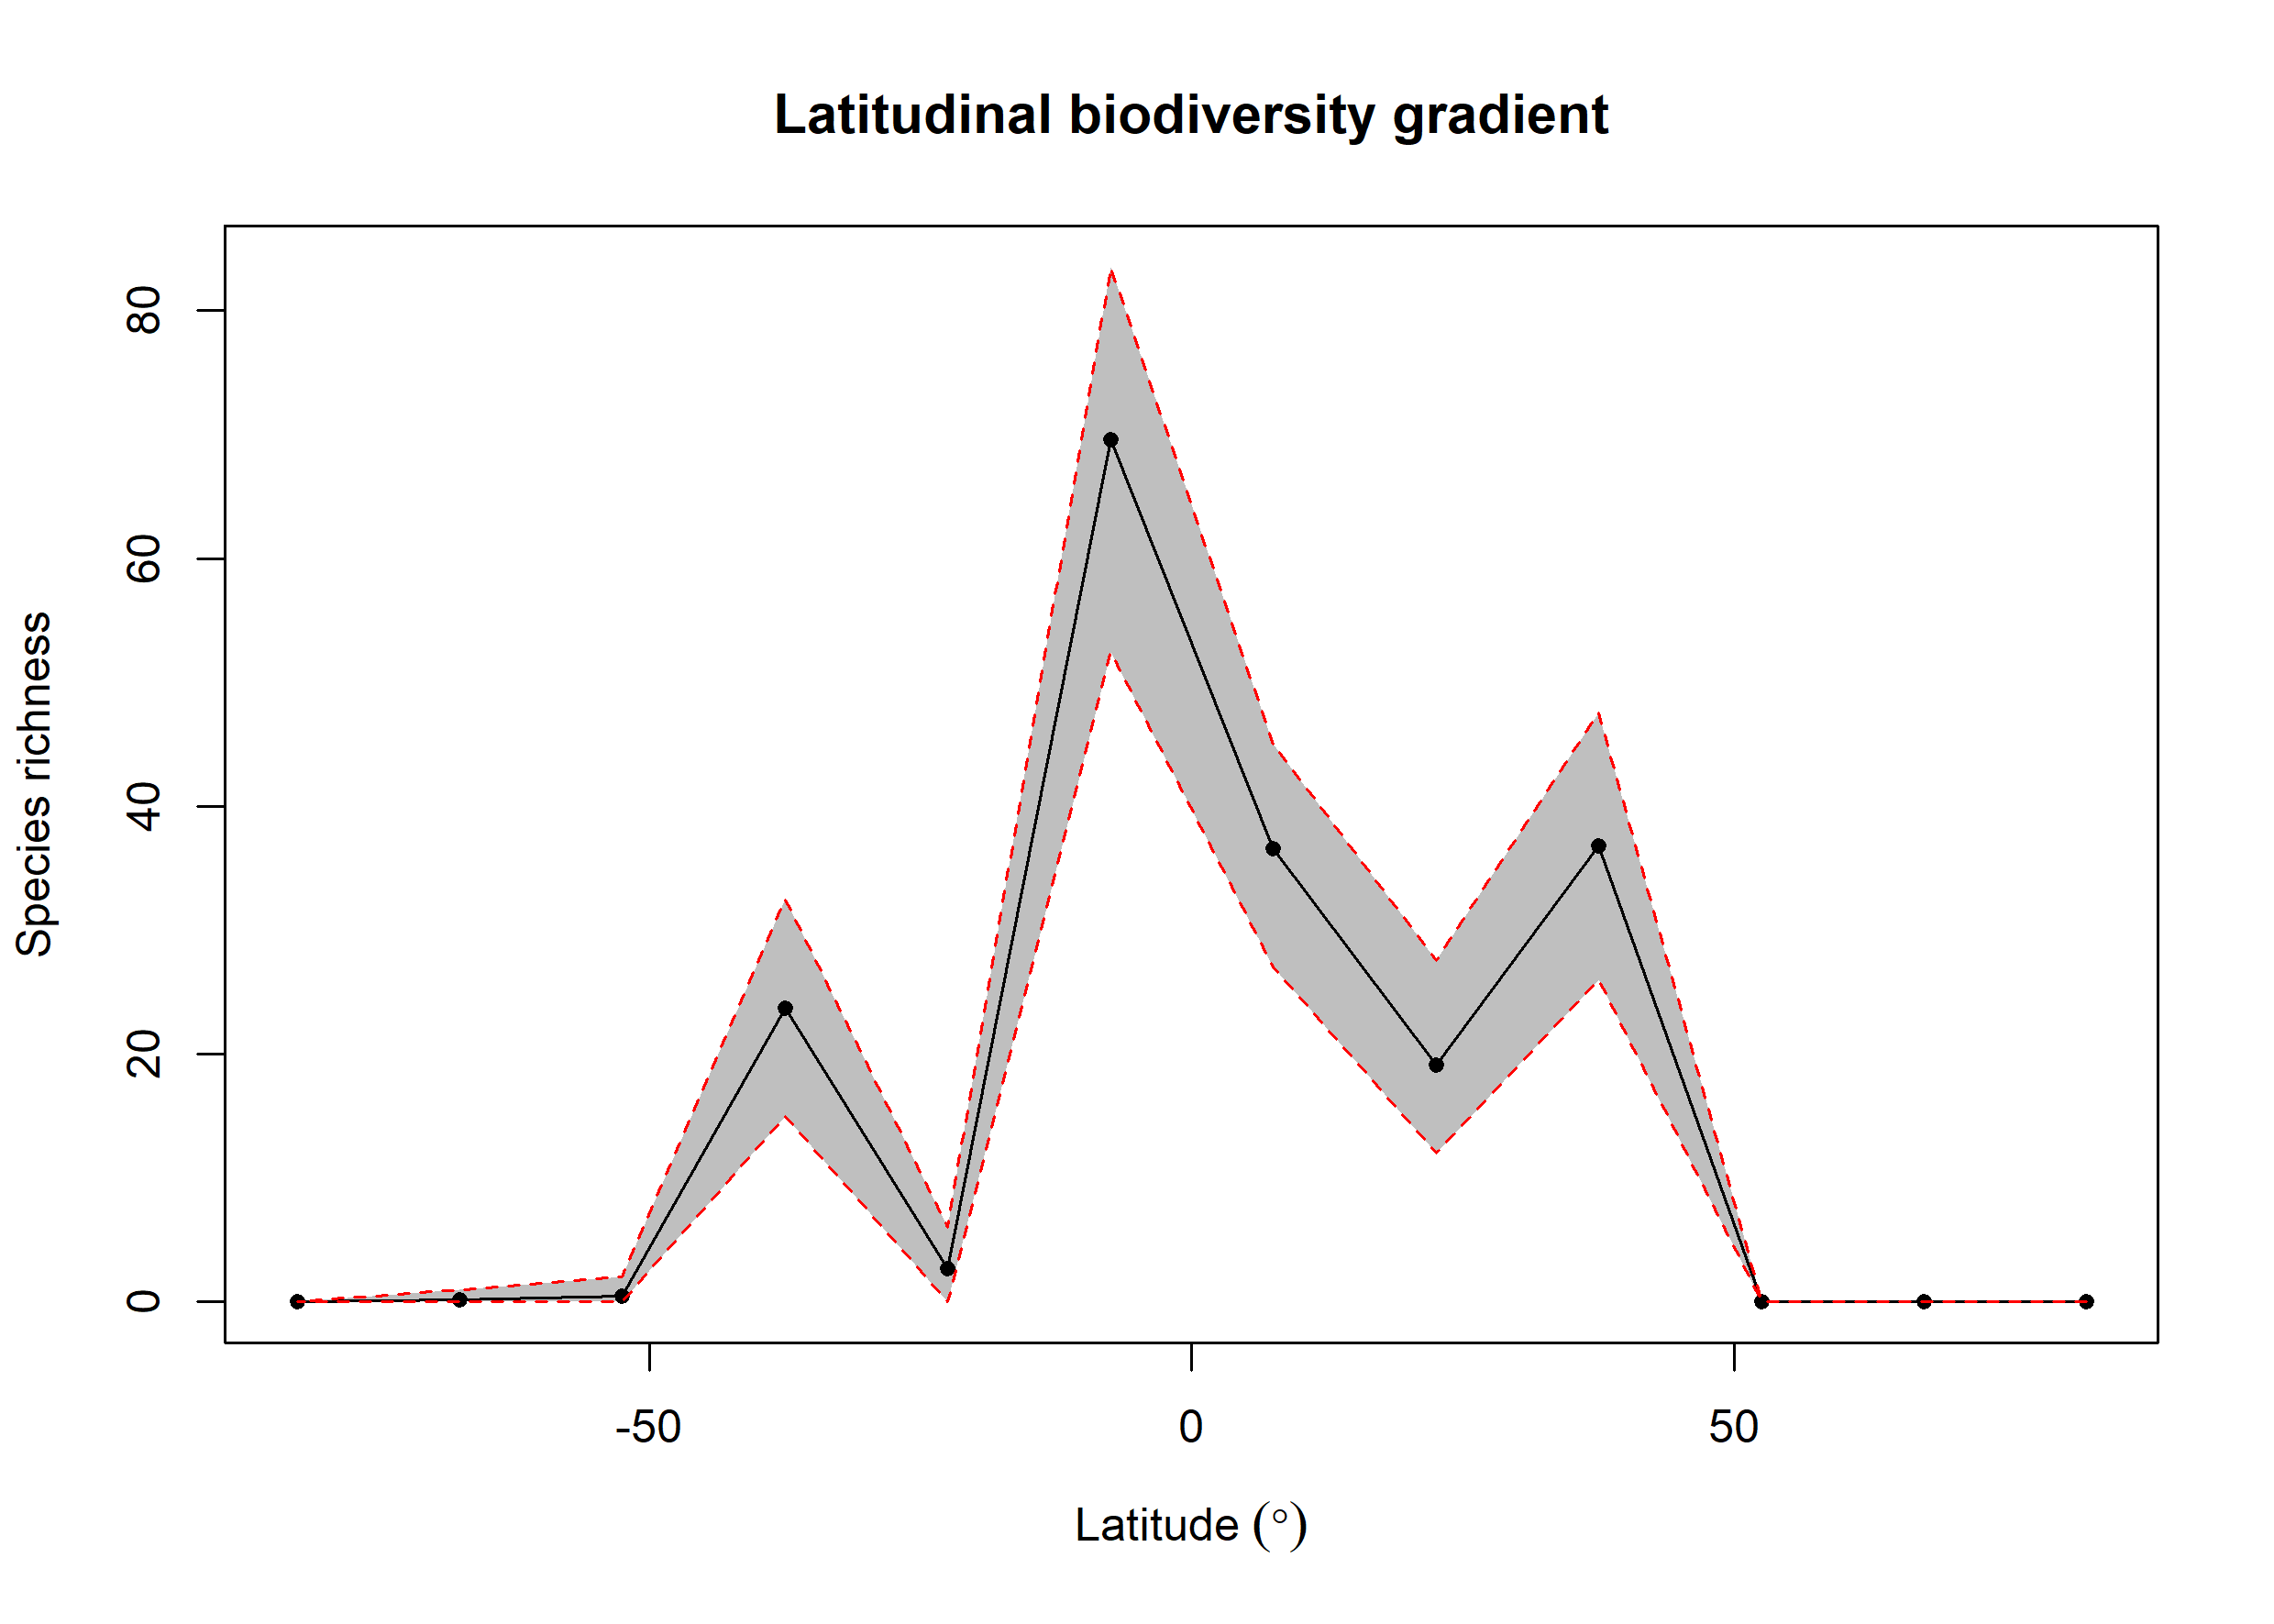

The table this chart was drawn from, first rows:
bin, max, min, mid, hemisphere, mean_richness, CI.Lower, CI.Upper
1, 90, 75, 82.5, N, 0, 0, 0
2, 75, 60, 67.5, N, 0, 0, 0
3, 60, 45, 52.5, N, 0, 0, 0
4, 45, 30, 37.5, N, 36.81, 26, 47.52
5, 30, 15, 22.5, N, 19.1, 12, 27.52
6, 15, 0, 7.5, N, 36.6, 27, 45
7, 0, -15, -7.5, S, 69.55, 52.42, 83.53
8, -15, -30, -22.5, S, 2.71, 0, 6
9, -30, -45, -37.5, S, 23.74, 15, 32.52
10, -45, -60, -52.5, S, 0.44, 0, 2
11, -60, -75, -67.5, S, 0.21, 0, 1
12, -75, -90, -82.5, S, 0, 0, 0
